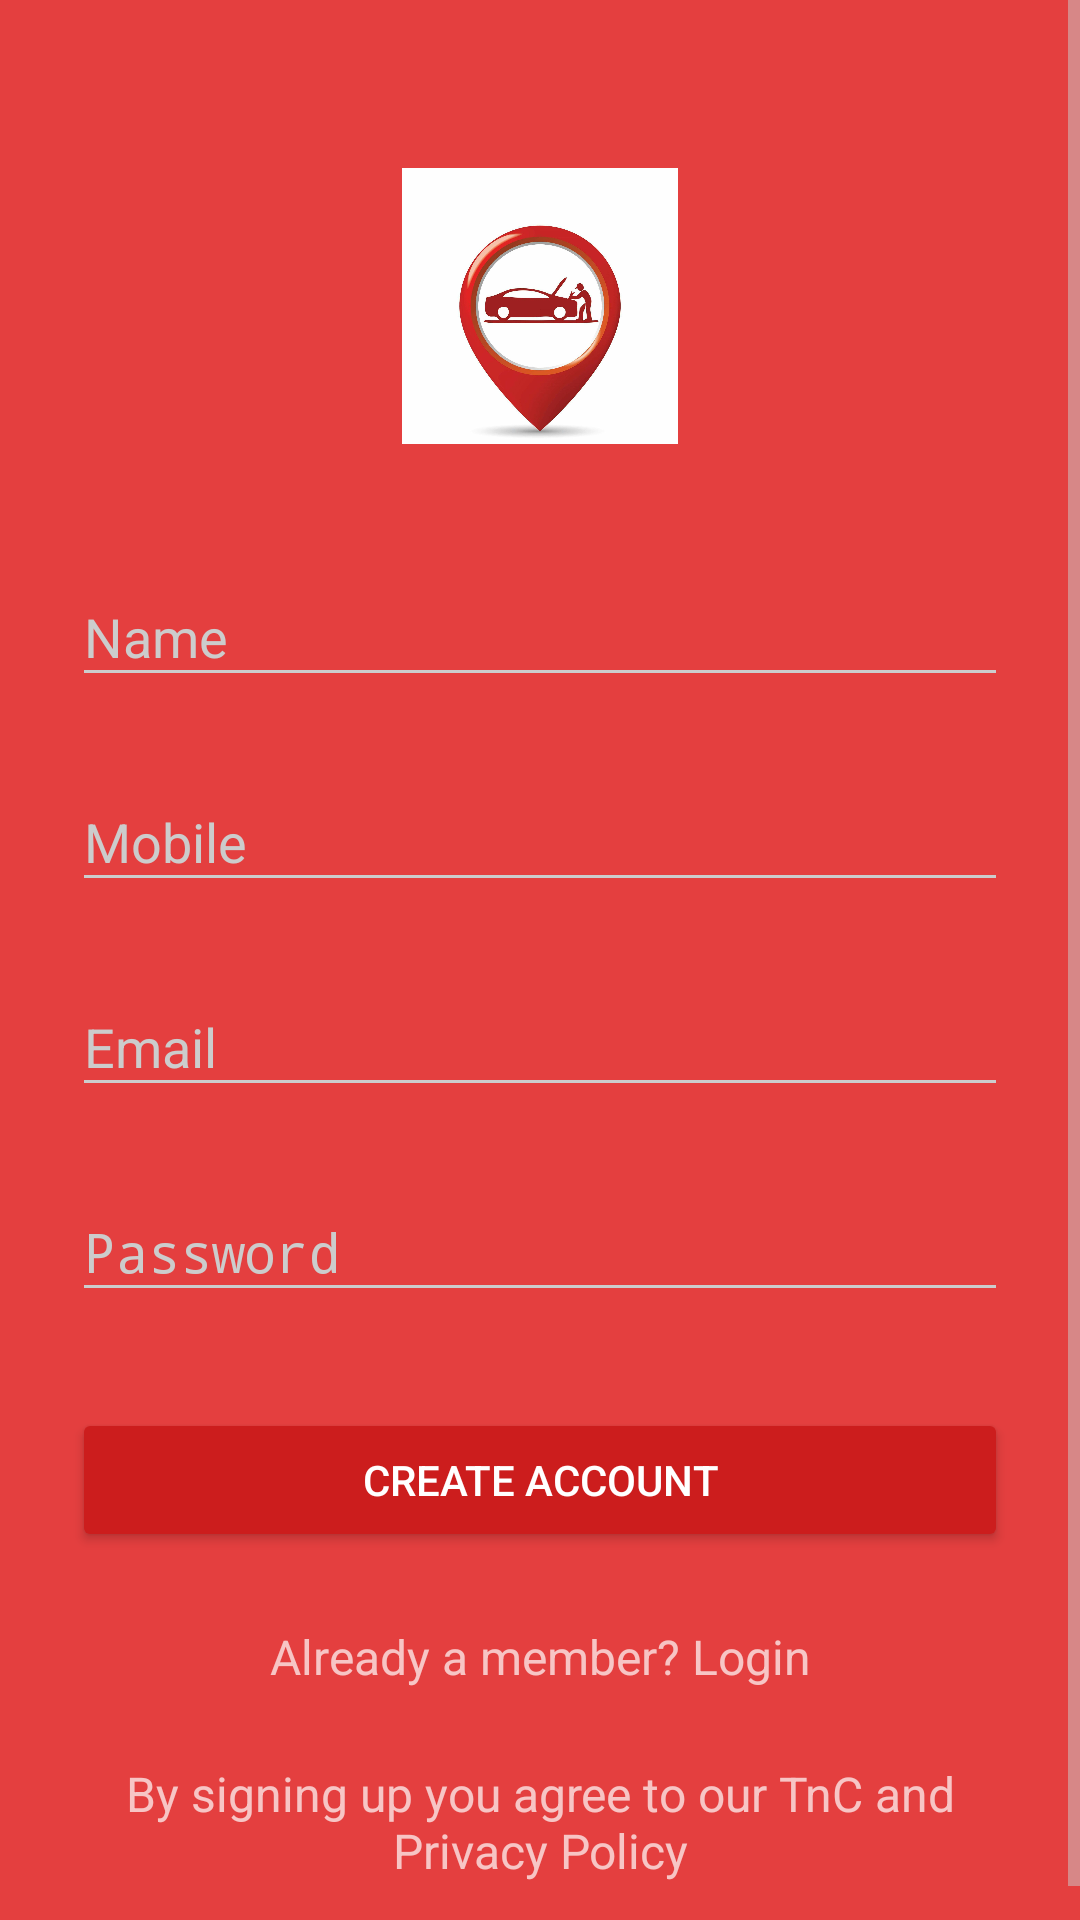

Android layout source for this screen:
<!-- AndroidManifest.xml: activity theme AppTheme.Dark -->
<!-- res/layout/activity_sign_up.xml -->
<?xml version="1.0" encoding="utf-8"?>
<ScrollView
    xmlns:android="http://schemas.android.com/apk/res/android"
    android:layout_width="fill_parent"
    android:layout_height="fill_parent"
    android:fitsSystemWindows="true">

    <LinearLayout
        android:orientation="vertical"
        android:layout_width="match_parent"
        android:layout_height="wrap_content"
        android:paddingTop="56dp"
        android:paddingLeft="24dp"
        android:paddingRight="24dp">

        <ImageView android:src="@drawable/logo"
            android:layout_width="wrap_content"
            android:layout_height="92dp"
            android:layout_marginBottom="24dp"
            android:layout_gravity="center_horizontal" />

        
        <android.support.design.widget.TextInputLayout
            android:layout_width="match_parent"
            android:layout_height="wrap_content"
            android:layout_marginTop="8dp"
            android:layout_marginBottom="8dp">
            <EditText android:id="@+id/input_name"
                android:layout_width="match_parent"
                android:layout_height="wrap_content"
                android:inputType="textCapWords"
                android:hint="Name" />
        </android.support.design.widget.TextInputLayout>

        
        <android.support.design.widget.TextInputLayout
            android:layout_width="match_parent"
            android:layout_height="wrap_content"
            android:layout_marginTop="8dp"
            android:layout_marginBottom="8dp">
            <EditText android:id="@+id/input_contact"
                android:layout_width="match_parent"
                android:layout_height="wrap_content"
                android:inputType="textCapWords"
                android:hint="Mobile" />
        </android.support.design.widget.TextInputLayout>
        
        <android.support.design.widget.TextInputLayout
            android:layout_width="match_parent"
            android:layout_height="wrap_content"
            android:layout_marginTop="8dp"
            android:layout_marginBottom="8dp">
            <EditText android:id="@+id/input_email"
                android:layout_width="match_parent"
                android:layout_height="wrap_content"
                android:inputType="textEmailAddress"
                android:hint="Email" />
        </android.support.design.widget.TextInputLayout>

        
        <android.support.design.widget.TextInputLayout
            android:layout_width="match_parent"
            android:layout_height="wrap_content"
            android:layout_marginTop="8dp"
            android:layout_marginBottom="8dp">
            <EditText android:id="@+id/input_password"
                android:layout_width="match_parent"
                android:layout_height="wrap_content"
                android:inputType="textPassword"
                android:hint="Password"/>
        </android.support.design.widget.TextInputLayout>

        
        <android.support.v7.widget.AppCompatButton
            android:id="@+id/btn_signup"
            android:layout_width="fill_parent"
            android:layout_height="wrap_content"
            android:layout_marginTop="24dp"
            android:layout_marginBottom="24dp"
            android:padding="12dp"
            android:text="Create Account"/>

        <TextView android:id="@+id/link_login"
            android:layout_width="fill_parent"
            android:layout_height="wrap_content"
            android:layout_marginBottom="24dp"
            android:text="Already a member? Login"
            android:gravity="center"
            android:textSize="16dip"/>

        <TextView android:id="@+id/tnc"
            android:layout_width="fill_parent"
            android:layout_height="wrap_content"
            android:layout_marginBottom="24dp"
            android:text="@string/tnc"
            android:gravity="center"
            android:textSize="16dip"/>

    </LinearLayout>
</ScrollView>
<!-- resources referenced by this layout -->
<resources>
  <!-- drawable logo: jpg bitmap (drawable-hdpi, 96438 bytes) -->
  <string name="tnc">By signing up you agree to our TnC and Privacy Policy </string>
  <style name="AppTheme.Dark" parent="Theme.AppCompat.NoActionBar">
          <item name="colorPrimary">@color/primary</item>
          <item name="colorPrimaryDark">@color/primary_dark</item>
          <item name="colorAccent">@color/accent</item>
          <item name="android:windowBackground">@color/primary</item>
          <item name="colorControlNormal">@color/iron</item>
          <item name="colorControlActivated">@color/white</item>
          <item name="colorControlHighlight">@color/white</item>
          <item name="android:textColorHint">@color/iron</item>
          <item name="colorButtonNormal">@color/primary_darker</item>
      </style>
  <color name="primary">#E43F3F</color>
  <color name="primary_dark">#E12929</color>
  <color name="accent">#FFFFFF</color>
  <color name="iron">#CCCCCC</color>
  <color name="white">#FFFFFF</color>
  <color name="primary_darker">#CC1D1D</color>
</resources>
